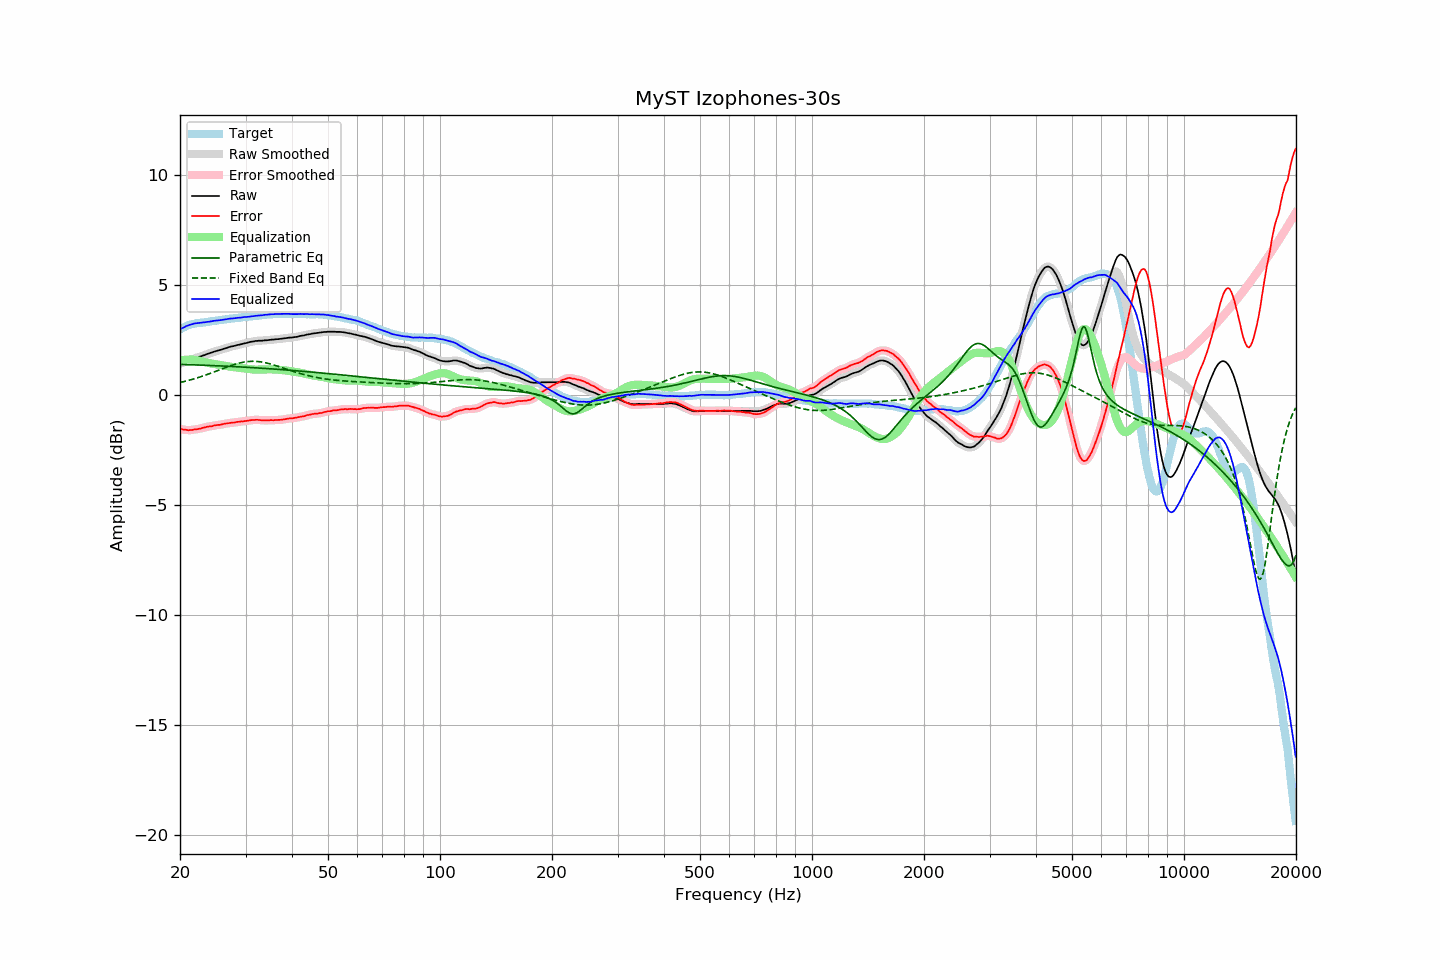

The data file committed next to this chart (first rows):
frequency, raw, error, smoothed, error_smoothed, equalization, parametric_eq, fixed_band_eq, equalized_raw, equalized_smoothed, target
20.00, 1.42, -1.55, 1.42, -1.55, 1.55, 1.38, 0.56, 2.97, 2.97, 2.97
20.20, 1.45, -1.56, 1.45, -1.57, 1.57, 1.38, 0.58, 3.02, 3.01, 3.01
20.40, 1.47, -1.58, 1.47, -1.58, 1.58, 1.38, 0.59, 3.05, 3.05, 3.05
20.61, 1.50, -1.58, 1.50, -1.59, 1.59, 1.37, 0.61, 3.09, 3.09, 3.08
20.81, 1.53, -1.59, 1.53, -1.60, 1.60, 1.37, 0.63, 3.12, 3.12, 3.12
21.02, 1.55, -1.61, 1.55, -1.60, 1.60, 1.37, 0.65, 3.15, 3.15, 3.16
21.23, 1.58, -1.60, 1.58, -1.61, 1.60, 1.37, 0.67, 3.18, 3.18, 3.18
21.44, 1.60, -1.60, 1.60, -1.60, 1.60, 1.37, 0.69, 3.20, 3.20, 3.20
21.66, 1.63, -1.59, 1.63, -1.59, 1.59, 1.36, 0.71, 3.22, 3.22, 3.22
21.87, 1.66, -1.57, 1.65, -1.58, 1.58, 1.36, 0.73, 3.24, 3.24, 3.23
22.09, 1.68, -1.57, 1.68, -1.57, 1.57, 1.36, 0.75, 3.25, 3.25, 3.25
22.31, 1.70, -1.56, 1.70, -1.56, 1.56, 1.35, 0.78, 3.26, 3.26, 3.26
22.54, 1.73, -1.54, 1.73, -1.54, 1.54, 1.35, 0.80, 3.27, 3.27, 3.27
22.76, 1.75, -1.53, 1.75, -1.53, 1.52, 1.35, 0.82, 3.27, 3.27, 3.28
22.99, 1.78, -1.50, 1.78, -1.51, 1.51, 1.35, 0.85, 3.29, 3.28, 3.28
23.22, 1.80, -1.49, 1.80, -1.49, 1.49, 1.34, 0.87, 3.29, 3.29, 3.29
23.45, 1.83, -1.47, 1.83, -1.47, 1.47, 1.34, 0.90, 3.30, 3.30, 3.30
23.69, 1.86, -1.45, 1.86, -1.45, 1.46, 1.34, 0.92, 3.32, 3.31, 3.31
23.92, 1.88, -1.44, 1.88, -1.44, 1.44, 1.34, 0.95, 3.32, 3.32, 3.32
24.16, 1.91, -1.43, 1.91, -1.43, 1.43, 1.33, 0.98, 3.34, 3.33, 3.34
24.40, 1.93, -1.43, 1.93, -1.42, 1.42, 1.33, 1.00, 3.34, 3.35, 3.36
24.65, 1.96, -1.40, 1.96, -1.40, 1.40, 1.33, 1.03, 3.36, 3.36, 3.36
24.89, 1.98, -1.39, 1.98, -1.39, 1.39, 1.32, 1.06, 3.37, 3.37, 3.37
25.14, 2.00, -1.38, 2.00, -1.38, 1.38, 1.32, 1.09, 3.38, 3.38, 3.38
25.39, 2.02, -1.37, 2.02, -1.37, 1.37, 1.32, 1.12, 3.39, 3.39, 3.39
25.65, 2.04, -1.37, 2.04, -1.36, 1.35, 1.31, 1.15, 3.39, 3.39, 3.40
25.91, 2.06, -1.35, 2.06, -1.35, 1.34, 1.31, 1.17, 3.40, 3.40, 3.40
26.16, 2.09, -1.32, 2.08, -1.33, 1.33, 1.31, 1.20, 3.42, 3.41, 3.41
26.43, 2.11, -1.31, 2.11, -1.31, 1.32, 1.30, 1.23, 3.43, 3.43, 3.42
26.69, 2.13, -1.30, 2.13, -1.30, 1.31, 1.30, 1.26, 3.43, 3.44, 3.43
26.96, 2.16, -1.29, 2.16, -1.29, 1.29, 1.30, 1.28, 3.45, 3.45, 3.45
27.23, 2.18, -1.28, 2.18, -1.28, 1.28, 1.29, 1.31, 3.46, 3.46, 3.46
27.50, 2.20, -1.27, 2.20, -1.27, 1.27, 1.29, 1.33, 3.47, 3.47, 3.47
27.77, 2.21, -1.26, 2.21, -1.26, 1.26, 1.28, 1.36, 3.47, 3.47, 3.47
28.05, 2.23, -1.26, 2.23, -1.25, 1.25, 1.28, 1.38, 3.48, 3.48, 3.49
28.33, 2.25, -1.24, 2.25, -1.24, 1.24, 1.28, 1.40, 3.49, 3.49, 3.49
28.62, 2.27, -1.23, 2.27, -1.23, 1.23, 1.27, 1.42, 3.50, 3.50, 3.50
28.90, 2.28, -1.23, 2.28, -1.22, 1.22, 1.27, 1.44, 3.50, 3.51, 3.51
29.19, 2.30, -1.21, 2.30, -1.21, 1.22, 1.27, 1.46, 3.51, 3.52, 3.51
29.48, 2.32, -1.22, 2.32, -1.21, 1.21, 1.26, 1.47, 3.52, 3.52, 3.53
29.78, 2.34, -1.19, 2.34, -1.20, 1.20, 1.26, 1.49, 3.53, 3.53, 3.53
30.08, 2.35, -1.19, 2.35, -1.19, 1.19, 1.25, 1.50, 3.53, 3.54, 3.54
30.38, 2.37, -1.17, 2.37, -1.18, 1.18, 1.25, 1.51, 3.54, 3.55, 3.54
30.68, 2.39, -1.17, 2.39, -1.17, 1.17, 1.24, 1.52, 3.55, 3.55, 3.56
30.99, 2.41, -1.15, 2.40, -1.16, 1.16, 1.24, 1.52, 3.57, 3.56, 3.56
31.30, 2.42, -1.15, 2.42, -1.15, 1.15, 1.24, 1.52, 3.57, 3.57, 3.57
31.61, 2.43, -1.15, 2.43, -1.14, 1.15, 1.23, 1.52, 3.57, 3.58, 3.58
31.93, 2.45, -1.14, 2.44, -1.14, 1.14, 1.23, 1.52, 3.59, 3.59, 3.58
32.24, 2.45, -1.14, 2.45, -1.14, 1.14, 1.22, 1.51, 3.59, 3.60, 3.58
32.57, 2.46, -1.14, 2.46, -1.14, 1.15, 1.22, 1.51, 3.60, 3.60, 3.60
32.89, 2.46, -1.15, 2.46, -1.15, 1.15, 1.21, 1.50, 3.61, 3.61, 3.61
33.22, 2.46, -1.16, 2.46, -1.16, 1.15, 1.21, 1.49, 3.61, 3.62, 3.62
33.55, 2.47, -1.16, 2.47, -1.16, 1.16, 1.20, 1.47, 3.62, 3.62, 3.63
33.89, 2.48, -1.16, 2.47, -1.16, 1.16, 1.20, 1.46, 3.64, 3.63, 3.64
34.23, 2.48, -1.17, 2.48, -1.16, 1.16, 1.19, 1.44, 3.64, 3.64, 3.64
34.57, 2.49, -1.16, 2.49, -1.16, 1.16, 1.19, 1.43, 3.65, 3.65, 3.65
34.92, 2.50, -1.15, 2.50, -1.16, 1.16, 1.18, 1.41, 3.66, 3.66, 3.65
35.27, 2.51, -1.15, 2.51, -1.15, 1.16, 1.18, 1.39, 3.66, 3.66, 3.66
35.62, 2.51, -1.16, 2.51, -1.15, 1.15, 1.17, 1.36, 3.66, 3.67, 3.67
35.97, 2.52, -1.15, 2.52, -1.15, 1.15, 1.17, 1.34, 3.67, 3.67, 3.66
... 635 more rows
